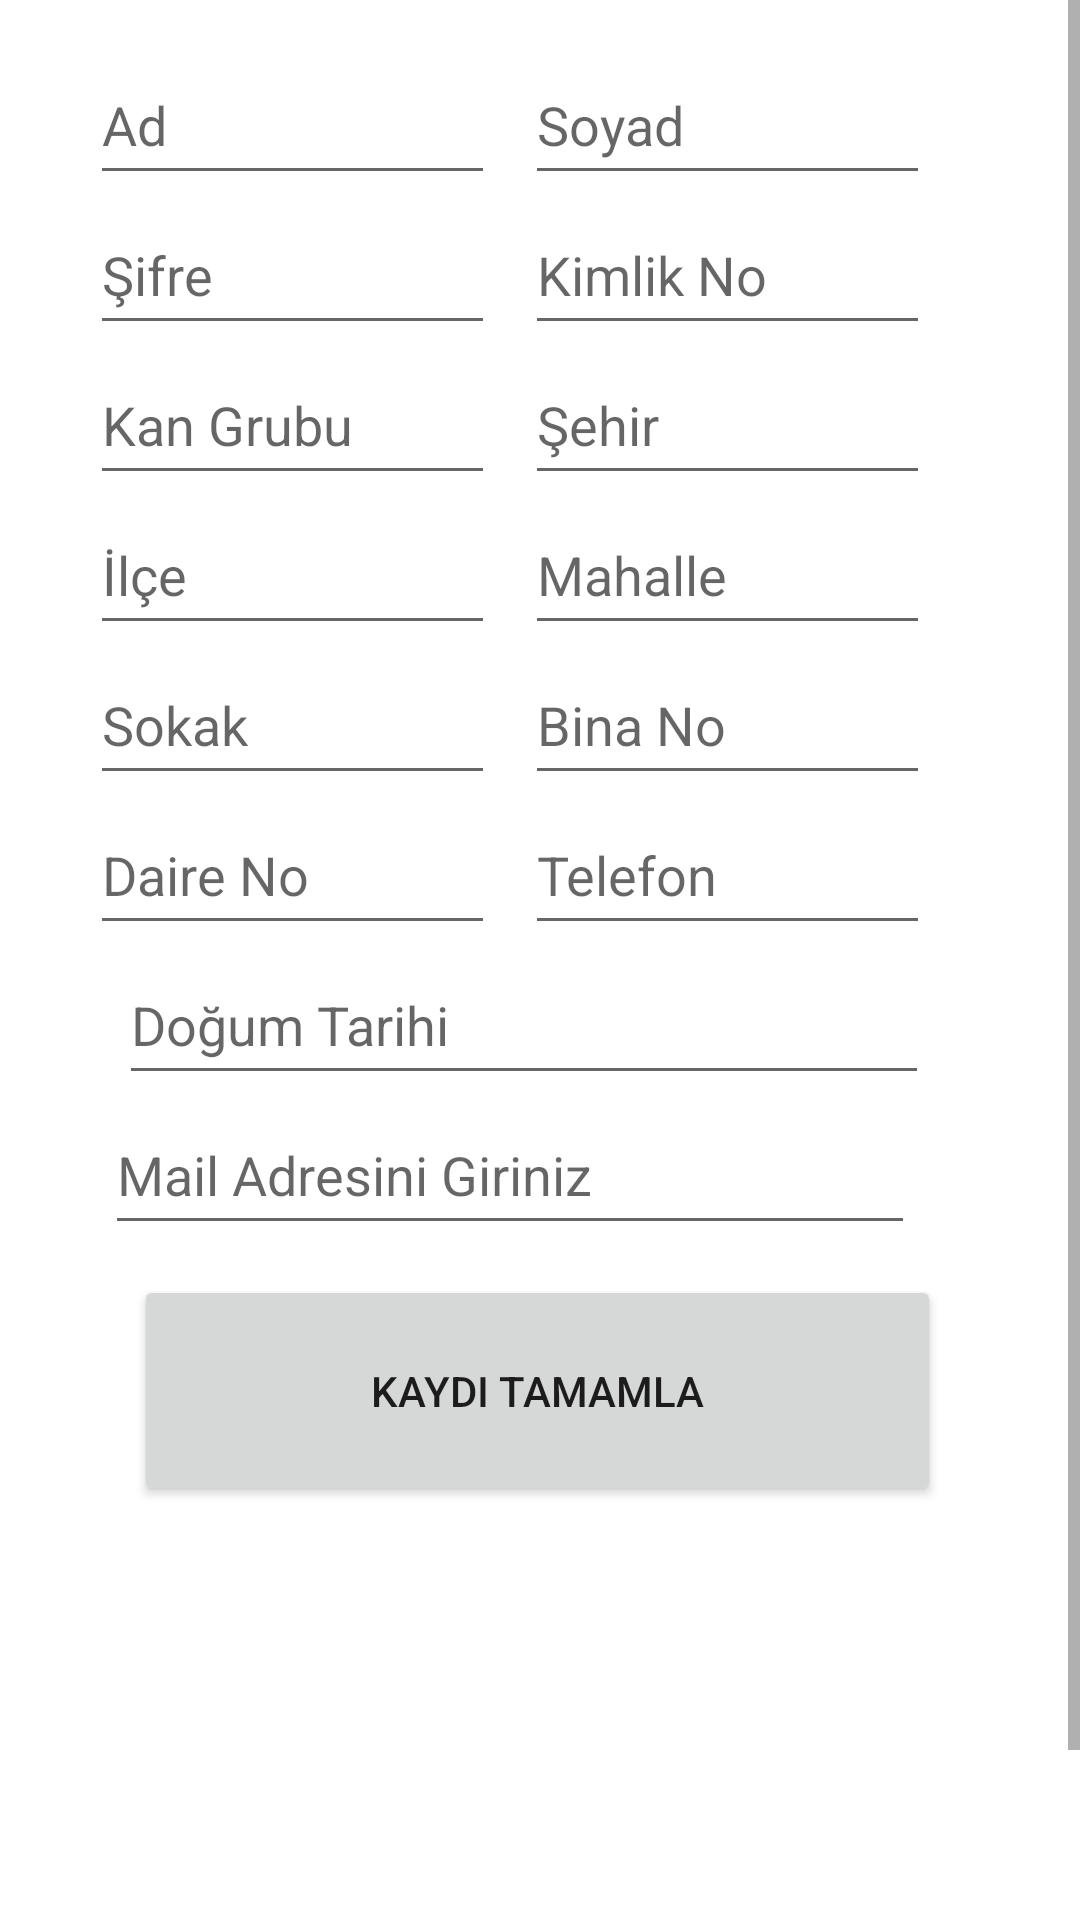

Here is an Android app screen rendered from its layout file. Give the layout XML and the strings, colors and styles it references.
<!-- AndroidManifest.xml: application theme Theme.BloodDonationApplication -->
<!-- res/layout/activity_register.xml -->
<?xml version="1.0" encoding="utf-8"?>
<ScrollView xmlns:android="http://schemas.android.com/apk/res/android"
    xmlns:app="http://schemas.android.com/apk/res-auto"
    xmlns:tools="http://schemas.android.com/tools"
    android:layout_width="match_parent"
    android:layout_height="match_parent"
    tools:context=".RegisterActivity"
    android:scrollbarAlwaysDrawVerticalTrack="true"
    android:scrollX="@dimen/activity_vertical_margin"
    tools:layout_editor_absoluteX="-14dp"
    tools:layout_editor_absoluteY="28dp">
<androidx.constraintlayout.widget.ConstraintLayout
    android:layout_width="match_parent"
    android:layout_height="wrap_content">

    <EditText
        android:id="@+id/email"
        android:layout_width="270dp"
        android:layout_height="50dp"
        android:layout_marginEnd="39dp"
        android:ems="10"
        android:hint="Mail Adresini Giriniz"
        android:inputType="textEmailAddress"
        app:layout_constraintBottom_toTopOf="@+id/btnSave"
        app:layout_constraintEnd_toEndOf="parent"
        app:layout_constraintHorizontal_bias="0.686"
        app:layout_constraintStart_toStartOf="parent"
        app:layout_constraintTop_toBottomOf="@+id/birthDate" />

    <EditText
        android:id="@+id/birthDate"
        android:layout_width="270dp"
        android:layout_height="50dp"
        android:layout_marginStart="16dp"
        android:layout_marginEnd="34dp"
        android:ems="10"
        android:hint="Doğum Tarihi"
        android:inputType="text"
        android:minHeight="48dp"
        app:layout_constraintBottom_toTopOf="@+id/email"
        app:layout_constraintEnd_toEndOf="parent"
        app:layout_constraintHorizontal_bias="0.593"
        app:layout_constraintStart_toStartOf="parent"
        app:layout_constraintTop_toBottomOf="@+id/apartmentNumber" />

    <EditText
        android:id="@+id/phoneNumber"
        android:layout_width="135dp"
        android:layout_height="50dp"
        android:layout_marginEnd="40dp"
        android:ems="10"
        android:hint="Telefon"
        android:inputType="phone"
        app:layout_constraintBottom_toTopOf="@+id/birthDate"
        app:layout_constraintEnd_toEndOf="parent"
        app:layout_constraintStart_toEndOf="@+id/apartmentNumber"
        app:layout_constraintTop_toBottomOf="@+id/buildingNumber"
        android:maxLength="11"/>

    <EditText
        android:id="@+id/buildingNumber"
        android:layout_width="135dp"
        android:layout_height="50dp"
        android:layout_marginEnd="40dp"
        android:ems="10"
        android:hint="Bina No"
        android:inputType="number"
        app:layout_constraintBottom_toTopOf="@+id/phoneNumber"
        app:layout_constraintEnd_toEndOf="parent"
        app:layout_constraintStart_toEndOf="@+id/street"
        app:layout_constraintTop_toBottomOf="@+id/quarter" />

    <EditText
        android:id="@+id/quarter"
        android:layout_width="135dp"
        android:layout_height="50dp"
        android:layout_marginEnd="40dp"
        android:ems="10"
        android:hint="Mahalle"
        android:inputType="text"
        app:layout_constraintBottom_toTopOf="@+id/buildingNumber"
        app:layout_constraintEnd_toEndOf="parent"
        app:layout_constraintStart_toEndOf="@+id/district"
        app:layout_constraintTop_toBottomOf="@+id/city" />

    <EditText
        android:id="@+id/city"
        android:layout_width="135dp"
        android:layout_height="50dp"
        android:layout_marginEnd="40dp"
        android:ems="10"
        android:hint="Şehir"
        android:inputType="text"
        app:layout_constraintBottom_toTopOf="@+id/quarter"
        app:layout_constraintEnd_toEndOf="parent"
        app:layout_constraintStart_toEndOf="@+id/bloodGroup"
        app:layout_constraintTop_toBottomOf="@+id/identificationNumber" />

    <EditText
        android:id="@+id/identificationNumber"
        android:layout_width="135dp"
        android:layout_height="50dp"
        android:layout_marginEnd="40dp"
        android:ems="10"
        android:hint="Kimlik No"
        android:inputType="numberDecimal"
        app:layout_constraintBottom_toTopOf="@+id/city"
        app:layout_constraintEnd_toEndOf="parent"
        app:layout_constraintStart_toEndOf="@+id/password"
        app:layout_constraintTop_toBottomOf="@+id/lastName"
        android:maxLength="11"/>

    <EditText
        android:id="@+id/password"
        android:layout_width="135dp"
        android:layout_height="50dp"
        android:layout_marginStart="20dp"
        android:ems="10"
        android:hint="Şifre"
        android:inputType="text"
        app:layout_constraintBottom_toTopOf="@+id/bloodGroup"
        app:layout_constraintEnd_toStartOf="@+id/identificationNumber"
        app:layout_constraintStart_toStartOf="parent"
        app:layout_constraintTop_toTopOf="@+id/identificationNumber"
        app:layout_constraintVertical_bias="0.0"
        android:maxLength="8"/>

    <EditText
        android:id="@+id/street"
        android:layout_width="135dp"
        android:layout_height="50dp"
        android:layout_marginStart="20dp"
        android:ems="10"
        android:hint="Sokak"
        android:inputType="text"
        app:layout_constraintBottom_toTopOf="@+id/apartmentNumber"
        app:layout_constraintEnd_toStartOf="@+id/buildingNumber"
        app:layout_constraintStart_toStartOf="parent"
        app:layout_constraintTop_toBottomOf="@+id/district" />

    <EditText
        android:id="@+id/bloodGroup"
        android:layout_width="135dp"
        android:layout_height="50dp"
        android:layout_marginStart="20dp"
        android:ems="10"
        android:hint="Kan Grubu"
        android:inputType="text"
        app:layout_constraintBottom_toTopOf="@+id/district"
        app:layout_constraintEnd_toStartOf="@+id/city"
        app:layout_constraintHorizontal_bias="0.0"
        app:layout_constraintStart_toStartOf="parent"
        app:layout_constraintTop_toTopOf="@+id/city"
        app:layout_constraintVertical_bias="0.0" />

    <EditText
        android:id="@+id/district"
        android:layout_width="135dp"
        android:layout_height="50dp"
        android:layout_marginStart="20dp"
        android:ems="10"
        android:hint="İlçe"
        android:inputType="text"
        app:layout_constraintBottom_toTopOf="@+id/street"
        app:layout_constraintEnd_toStartOf="@+id/quarter"
        app:layout_constraintStart_toStartOf="parent"
        app:layout_constraintTop_toTopOf="@+id/quarter" />

    <EditText
        android:id="@+id/apartmentNumber"
        android:layout_width="135dp"
        android:layout_height="50dp"
        android:layout_marginStart="20dp"
        android:ems="10"
        android:hint="Daire No"
        android:inputType="number"
        app:layout_constraintBottom_toTopOf="@+id/birthDate"
        app:layout_constraintEnd_toStartOf="@+id/phoneNumber"
        app:layout_constraintHorizontal_bias="0.0"
        app:layout_constraintStart_toStartOf="parent"
        app:layout_constraintTop_toBottomOf="@+id/street" />

    <EditText
        android:id="@+id/firstName"
        android:layout_width="135dp"
        android:layout_height="50dp"
        android:layout_marginStart="20dp"
        android:ems="10"
        android:hint="Ad"
        android:inputType="text"
        app:layout_constraintBottom_toTopOf="@+id/password"
        app:layout_constraintEnd_toStartOf="@+id/lastName"
        app:layout_constraintStart_toStartOf="parent"
        app:layout_constraintTop_toTopOf="@+id/lastName"
        app:layout_constraintVertical_bias="0.0" />

    <EditText
        android:id="@+id/lastName"
        android:layout_width="135dp"
        android:layout_height="50dp"
        android:layout_marginTop="15dp"
        android:layout_marginEnd="40dp"
        android:ems="10"
        android:hint="Soyad"
        android:inputType="text"
        app:layout_constraintBottom_toTopOf="@+id/identificationNumber"
        app:layout_constraintEnd_toEndOf="parent"
        app:layout_constraintStart_toEndOf="@+id/firstName"
        app:layout_constraintTop_toTopOf="parent" />

    <Button
        android:id="@+id/btnSave"
        android:layout_width="269dp"
        android:layout_height="77dp"
        android:layout_marginTop="10dp"
        android:layout_marginBottom="200dp"
        android:onClick="btnSave"
        android:text="Kaydı Tamamla"
        app:layout_constraintBottom_toBottomOf="parent"
        app:layout_constraintEnd_toEndOf="parent"
        app:layout_constraintHorizontal_bias="0.492"
        app:layout_constraintStart_toStartOf="parent"
        app:layout_constraintTop_toBottomOf="@+id/email" />

    <androidx.constraintlayout.widget.Group
        android:id="@+id/group"
        android:layout_width="wrap_content"
        android:layout_height="wrap_content" />

</androidx.constraintlayout.widget.ConstraintLayout>
</ScrollView>
<!-- resources referenced by this layout -->
<resources>
  <style name="Theme.BloodDonationApplication" parent="Theme.MaterialComponents.DayNight.DarkActionBar">
          
          <item name="colorPrimary">@color/purple_500</item>
          <item name="colorPrimaryVariant">@color/purple_700</item>
          <item name="colorOnPrimary">@color/white</item>
          
          <item name="colorSecondary">@color/teal_200</item>
          <item name="colorSecondaryVariant">@color/teal_700</item>
          <item name="colorOnSecondary">@color/black</item>
          
          <item name="android:statusBarColor" tools:targetApi="l">?attr/colorPrimaryVariant</item>
          
      </style>
  <!-- not gathered from this repository: default colours our renderer supplied (Android Studio template values) -->
  <color name="purple_500">#FF6200EE</color>
  <color name="purple_700">#FF3700B3</color>
  <color name="teal_200">#FF03DAC5</color>
  <color name="teal_700">#FF018786</color>
  <color name="black">#FF000000</color>
  <color name="white">#FFFFFFFF</color>
</resources>
